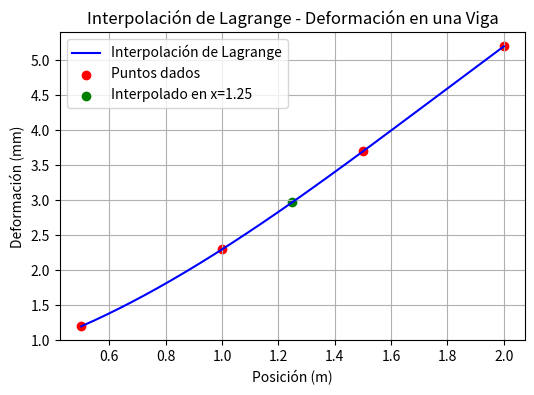

Here is the Python script that generated this plot:
# -*- coding: utf-8 -*-
"""EJERCICIO_1_5_1.ipynb

Automatically generated by Colab.

Original file is located at
    https://colab.research.google.com/<link-removed>
"""

import numpy as np
import matplotlib.pyplot as plt

# Nuevos puntos dados (posición en metros, deformación en mm)
x_points = np.array([0.5, 1.0, 1.5, 2.0])
y_points = np.array([1.2, 2.3, 3.7, 5.2])

# Función de interpolación de Lagrange
def lagrange_interpolation(x, x_points, y_points):
    n = len(x_points)
    result = 0
    for i in range(n):
        term = y_points[i]
        for j in range(n):
            if i != j:
                term *= (x - x_points[j]) / (x_points[i] - x_points[j])
        result += term
    return result

# a) Calcular la deformación en x = 1.25
x_eval = 1.25
y_eval = lagrange_interpolation(x_eval, x_points, y_points)
print(f"Deformación esperada en x = {x_eval} m: {y_eval:.4f} mm")

# b) Graficar la interpolación en el rango [0.5, 2.0]
x_values = np.linspace(0.5, 2.0, 200)
y_values = [lagrange_interpolation(x, x_points, y_points) for x in x_values]

# Gráfica
plt.figure(figsize=(6, 4))
plt.plot(x_values, y_values, label="Interpolación de Lagrange", color="blue")
plt.scatter(x_points, y_points, color="red", label="Puntos dados")
plt.scatter(x_eval, y_eval, color="green", label=f"Interpolado en x={x_eval}")
plt.xlabel("Posición (m)")
plt.ylabel("Deformación (mm)")
plt.title("Interpolación de Lagrange - Deformación en una Viga")
plt.legend()
plt.grid(True)
plt.savefig("interpolacion_viga.png")
plt.show()